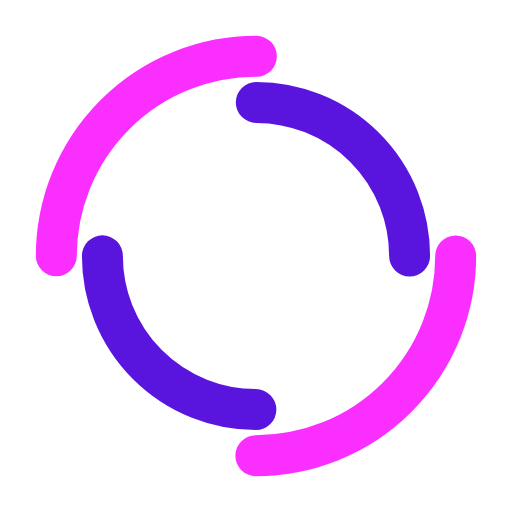
t = 0.00 s
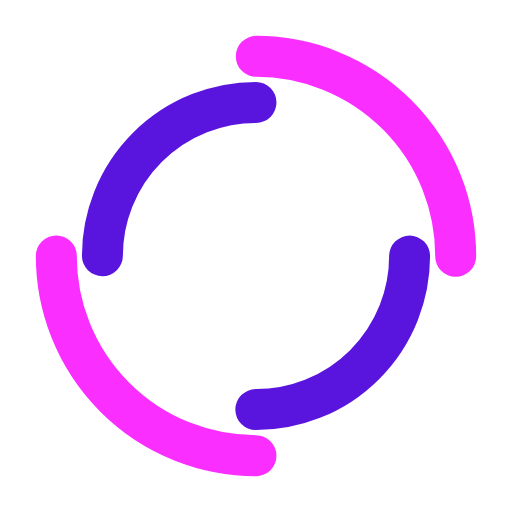
t = 0.25 s
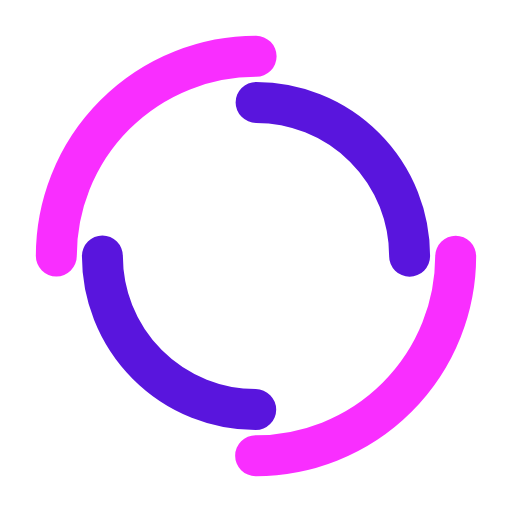
t = 0.50 s
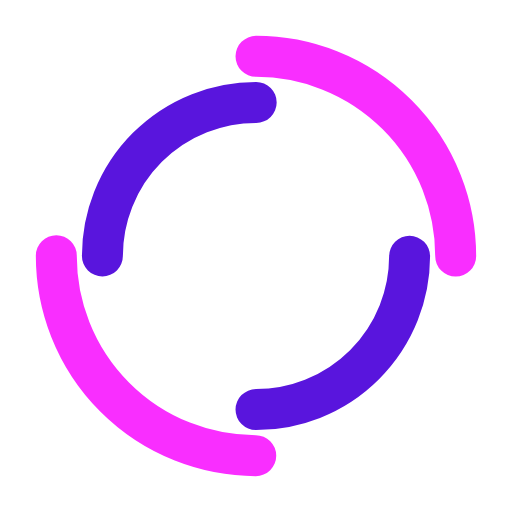
t = 0.75 s

The animated SVG that drew these frames (rendered in a browser with its animation timeline set to each time). Animation: 2 SMIL elements (animateTransform=2); one cycle of 1.00 s, repeats indefinitely.

<?xml version="1.0" encoding="utf-8"?>
<svg xmlns="http://www.w3.org/2000/svg" xmlns:xlink="http://www.w3.org/1999/xlink" style="margin: auto; background: none; display: block; shape-rendering: auto;" width="75px" height="75px" viewBox="0 0 100 100" preserveAspectRatio="xMidYMid">
<circle cx="50" cy="50" r="39" stroke-width="8" stroke="#f92eff" stroke-dasharray="61.261056745000964 61.261056745000964" fill="none" stroke-linecap="round">
  <animateTransform attributeName="transform" type="rotate" dur="1s" repeatCount="indefinite" keyTimes="0;1" values="0 50 50;360 50 50"></animateTransform>
</circle>
<circle cx="50" cy="50" r="30" stroke-width="8" stroke="#5915dd" stroke-dasharray="47.12388980384689 47.12388980384689" stroke-dashoffset="47.12388980384689" fill="none" stroke-linecap="round">
  <animateTransform attributeName="transform" type="rotate" dur="1s" repeatCount="indefinite" keyTimes="0;1" values="0 50 50;-360 50 50"></animateTransform>
</circle>
<!-- [ldio] generated by https://loading.io/ --></svg>